Photos from the image-classification dataset "poultry" in the GitHub repository PerezAbel/Flora-AI. Its 5 classes are: bumblefoot, fowlpox, healthy, coryza, CRD.

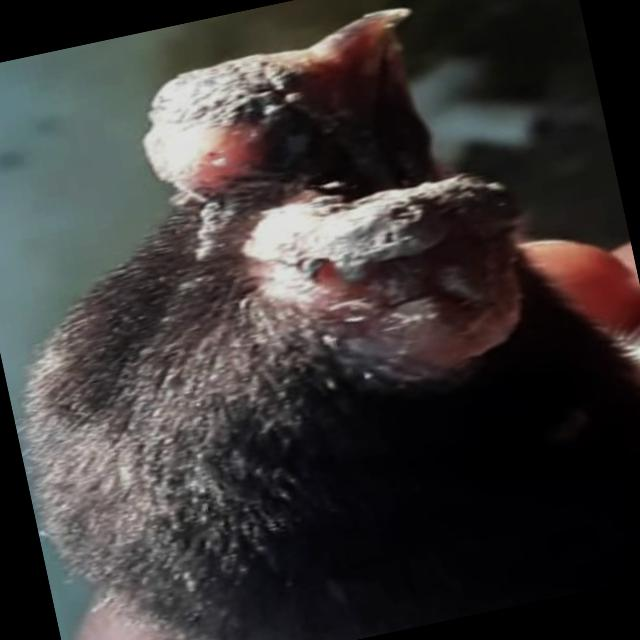
Label: fowlpox

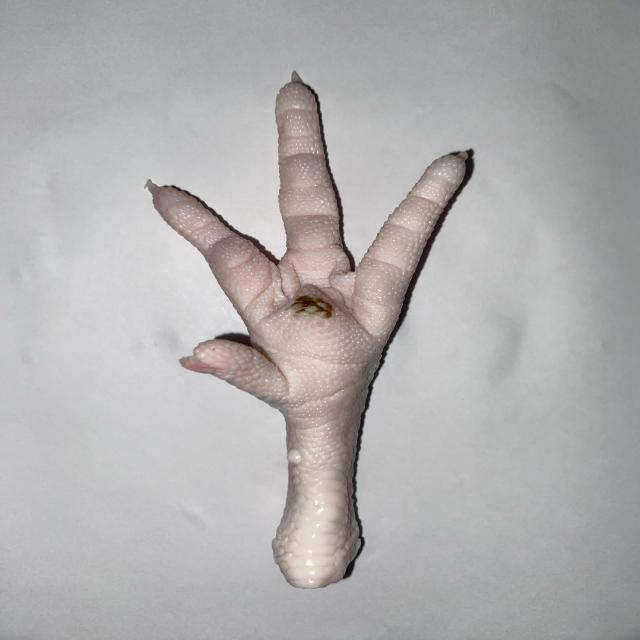
Label: bumblefoot

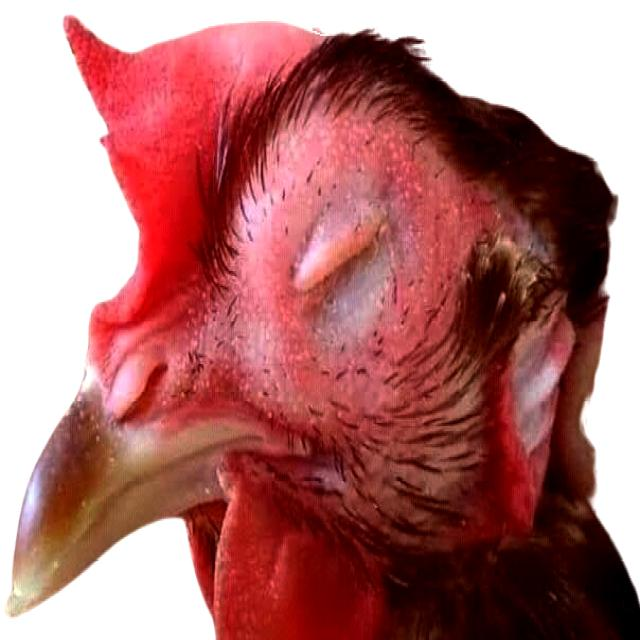
Label: coryza

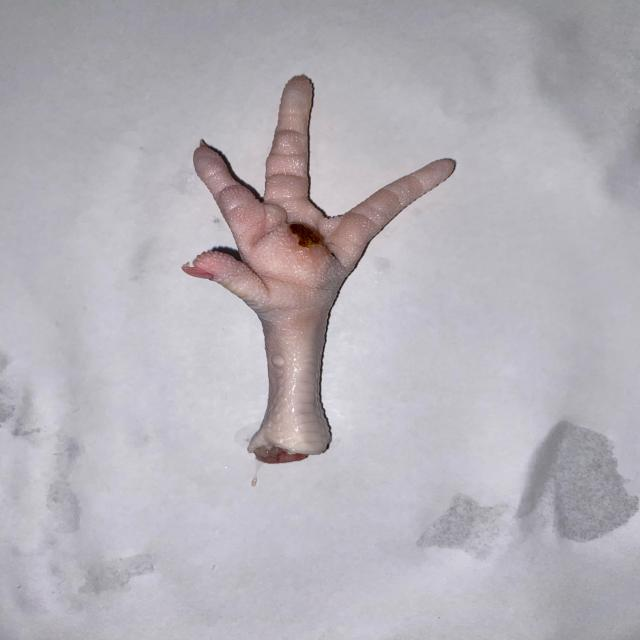
Label: bumblefoot

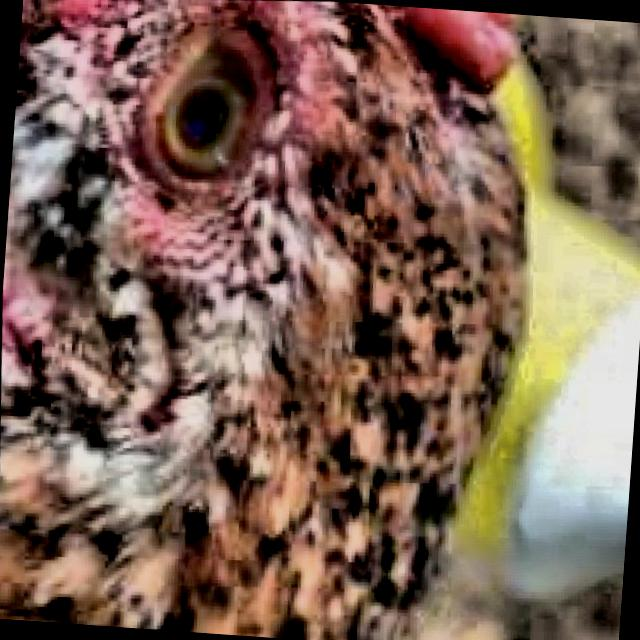
Label: healthy

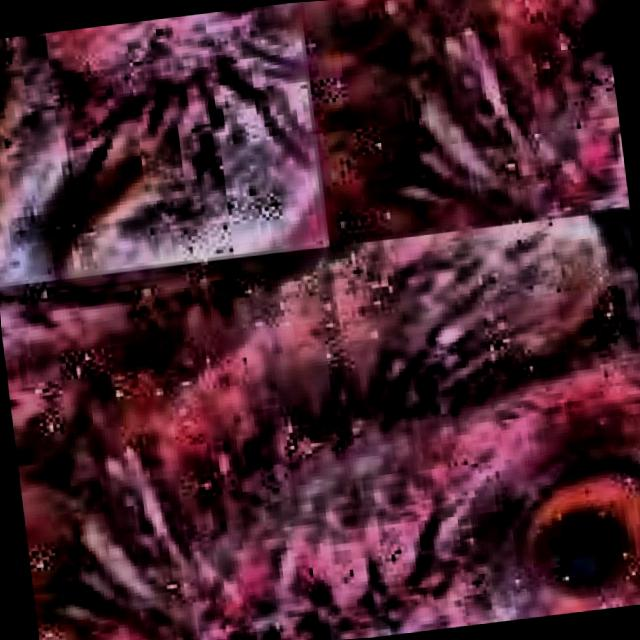
Label: CRD
